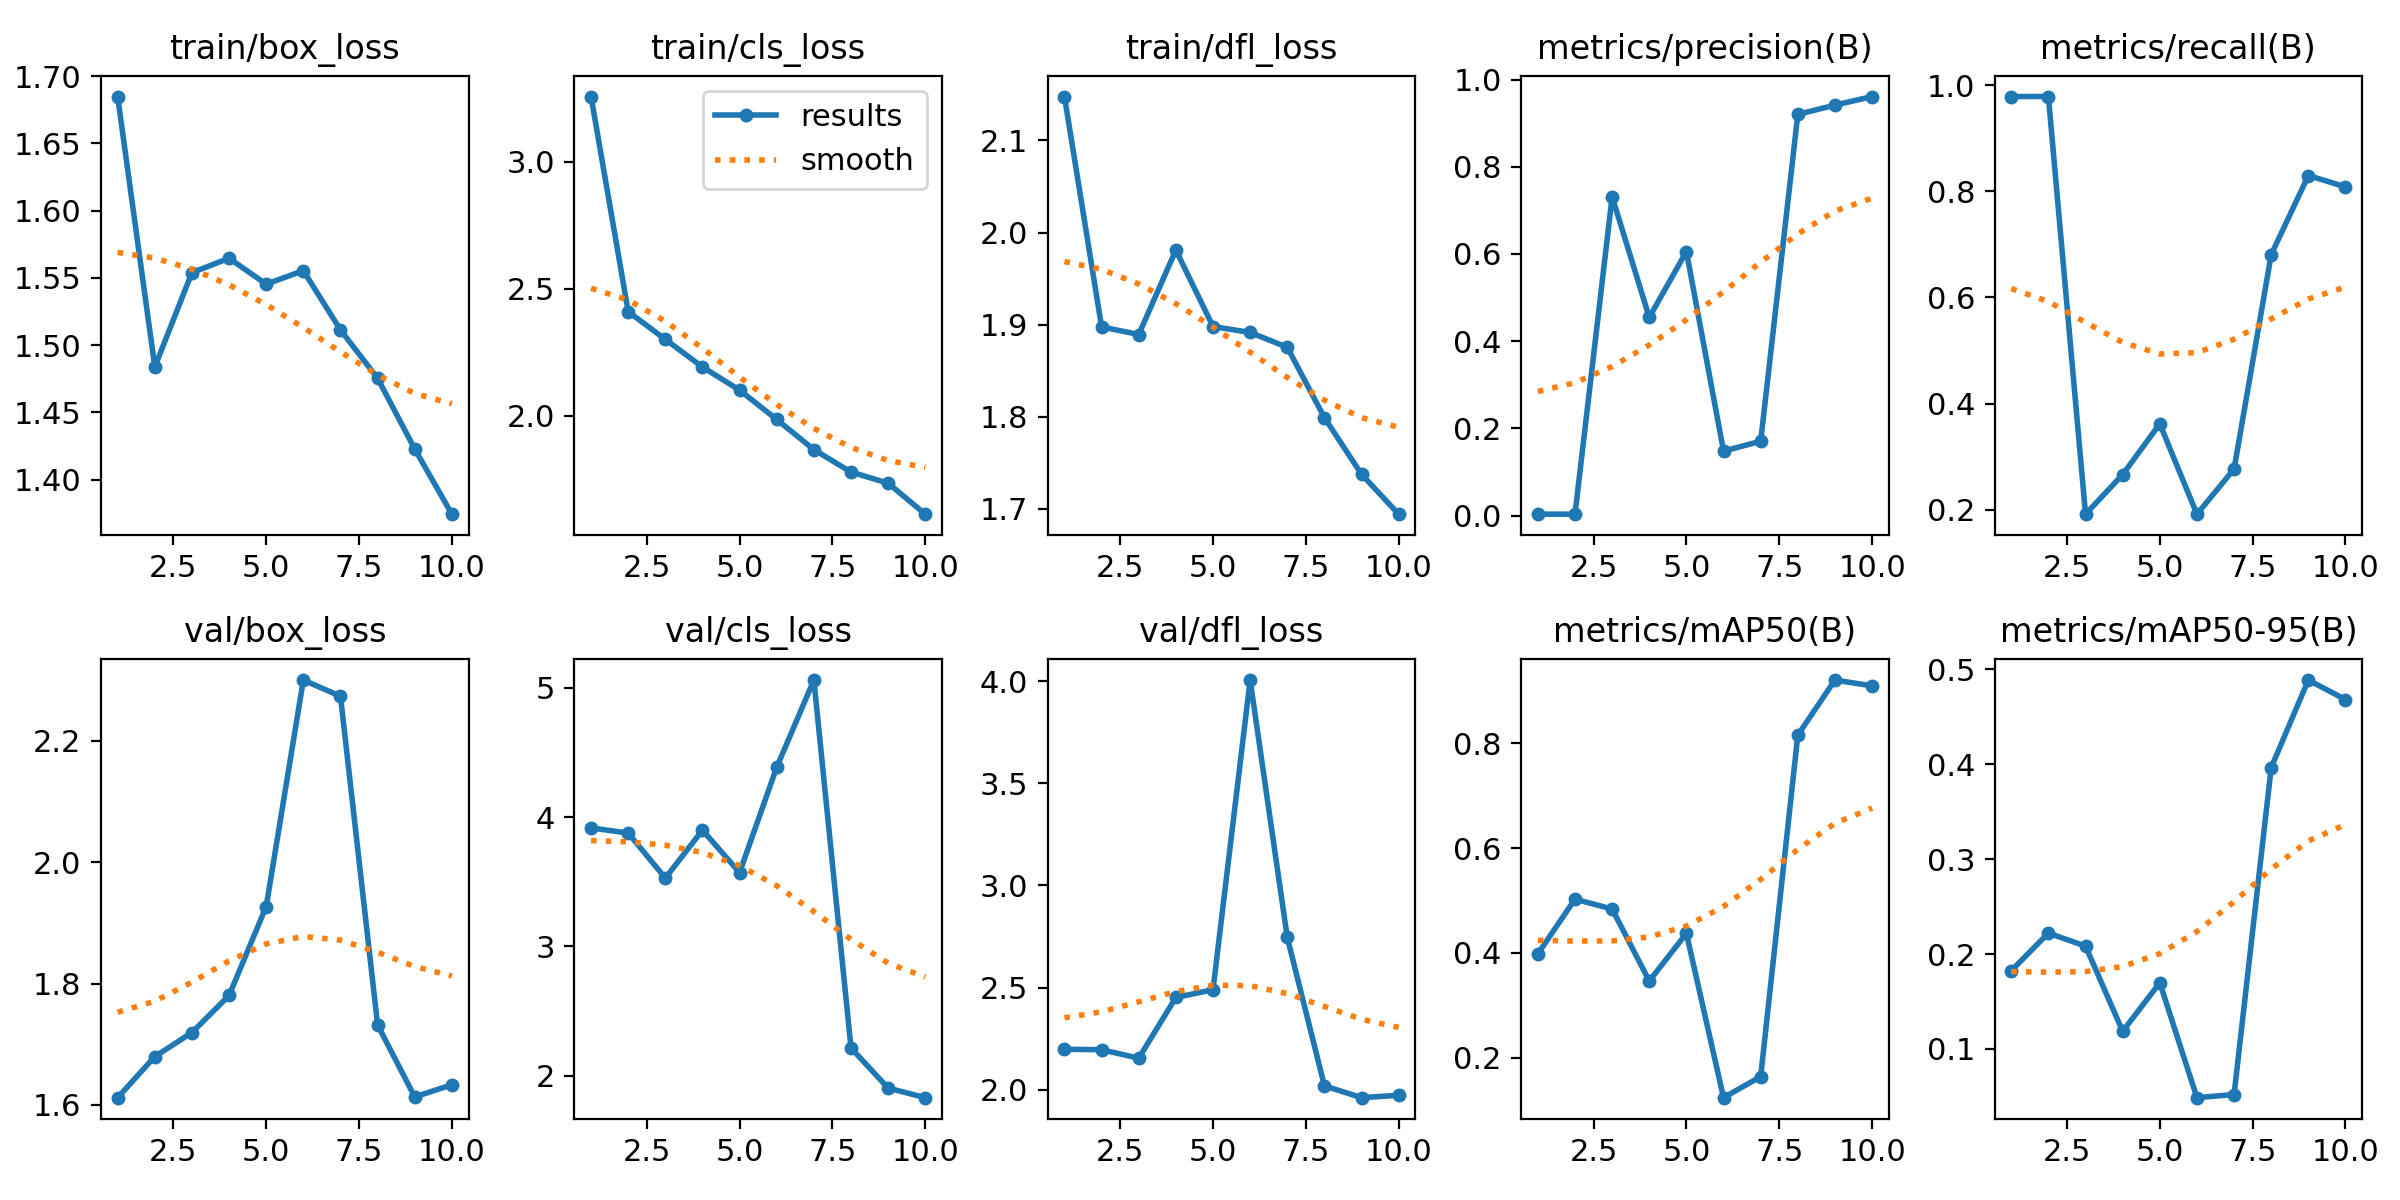

Values plotted in this chart, from the file beside it:
epoch, time, train/box_loss, train/cls_loss, train/dfl_loss, metrics/precision(B), metrics/recall(B), metrics/mAP50(B), metrics/mAP50-95(B), val/box_loss, val/cls_loss, val/dfl_loss, lr/pg0, lr/pg1, lr/pg2
1, 236.9, 1.685, 3.256, 2.148, 0.00326, 0.9787, 0.3982, 0.1824, 1.612, 3.917, 2.198, 0.00026, 0.00026, 0.00026
2, 463.2, 1.484, 2.409, 1.898, 0.00326, 0.9787, 0.5026, 0.2221, 1.68, 3.877, 2.196, 0.0004865, 0.0004865, 0.0004865
3, 688.3, 1.554, 2.3, 1.889, 0.7313, 0.1915, 0.4837, 0.2084, 1.719, 3.529, 2.155, 0.0006576, 0.0006576, 0.0006576
4, 911.5, 1.565, 2.191, 1.981, 0.4546, 0.2662, 0.3467, 0.1186, 1.78, 3.899, 2.452, 0.0007733, 0.0007733, 0.0007733
5, 1133, 1.545, 2.1, 1.898, 0.6057, 0.3617, 0.4373, 0.1697, 1.927, 3.572, 2.49, 0.0008335, 0.0008335, 0.0008335
6, 1365, 1.555, 1.985, 1.892, 0.1479, 0.1915, 0.1241, 0.04868, 2.3, 4.386, 4.005, 0.0008383, 0.0008383, 0.0008383
7, 1590, 1.511, 1.866, 1.875, 0.1706, 0.2766, 0.1643, 0.05202, 2.274, 5.061, 2.746, 0.0007876, 0.0007876, 0.0007876
8, 1812, 1.475, 1.778, 1.799, 0.9202, 0.6808, 0.8153, 0.3965, 1.732, 2.214, 2.019, 0.000614, 0.000614, 0.000614
9, 2056, 1.423, 1.734, 1.738, 0.9414, 0.8298, 0.9203, 0.4886, 1.613, 1.904, 1.962, 0.000416, 0.000416, 0.000416
10, 2296, 1.374, 1.612, 1.694, 0.9611, 0.8085, 0.9092, 0.4681, 1.633, 1.829, 1.973, 0.000218, 0.000218, 0.000218
